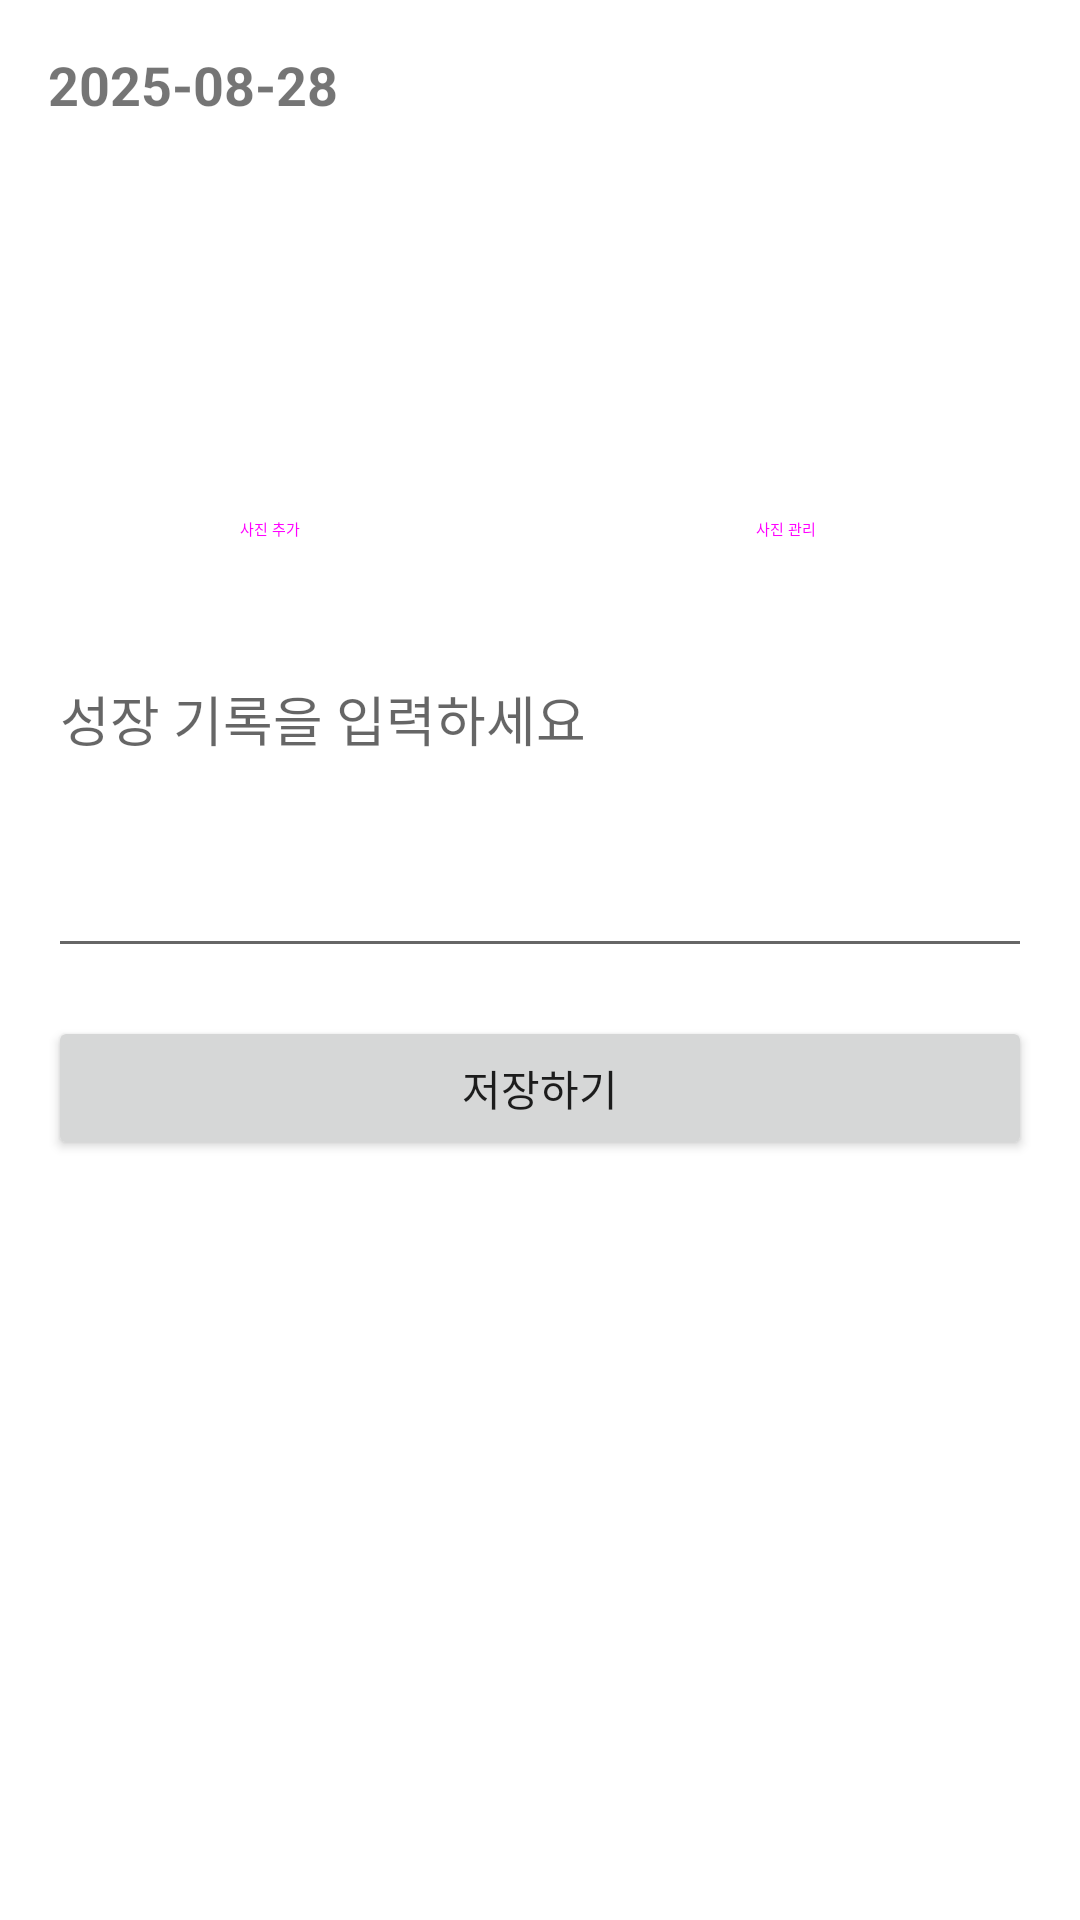

The Android layout XML behind this screen, and the referenced resources:
<!-- AndroidManifest.xml: application theme Theme.AIPlantButlerNew -->
<!-- res/layout/bottom_sheet_calendar_editor.xml -->
<?xml version="1.0" encoding="utf-8"?>
<LinearLayout xmlns:android="http://schemas.android.com/apk/res/android"
    android:layout_width="match_parent"
    android:layout_height="wrap_content"
    android:orientation="vertical"
    android:padding="16dp">

    <TextView
        android:id="@+id/text_view_sheet_date"
        android:layout_width="wrap_content"
        android:layout_height="wrap_content"
        android:text="2025-08-28"
        android:textSize="18sp"
        android:textStyle="bold"/>

    <androidx.recyclerview.widget.RecyclerView
        android:id="@+id/recycler_view_thumbnails"
        android:layout_width="match_parent"
        android:layout_height="80dp"
        android:layout_marginTop="16dp"/>

    <LinearLayout
        android:layout_width="match_parent"
        android:layout_height="wrap_content"
        android:orientation="horizontal"
        android:layout_marginTop="16dp">
        <Button
            android:id="@+id/button_add_photo_sheet"
            style="@style/Widget.Material3.Button.Icon"
            android:layout_width="0dp"
            android:layout_weight="1"
            android:layout_marginEnd="8dp"
            android:layout_height="wrap_content"
            android:text="사진 추가"/>
        <Button
            android:id="@+id/button_manage_photos_sheet"
            style="@style/Widget.Material3.Button.OutlinedButton.Icon"
            android:layout_width="0dp"
            android:layout_weight="1"
            android:layout_marginStart="8dp"
            android:layout_height="wrap_content"
            android:text="사진 관리"/>
    </LinearLayout>

    <EditText
        android:id="@+id/edit_text_diary_sheet"
        android:layout_width="match_parent"
        android:layout_height="wrap_content"
        android:layout_marginTop="16dp"
        android:hint="성장 기록을 입력하세요"
        android:lines="4"
        android:gravity="top"/>

    <Button
        android:id="@+id/button_save_sheet"
        android:layout_width="match_parent"
        android:layout_height="wrap_content"
        android:layout_marginTop="16dp"
        android:text="저장하기"/>
</LinearLayout>
<!-- resources referenced by this layout -->
<resources>
  <style name="Theme.AIPlantButlerNew" parent="Theme.MaterialComponents.DayNight.NoActionBar">
          <item name="colorPrimary">@color/primaryGreen</item>
          <item name="colorPrimaryVariant">@color/primaryDarkGreen</item>
          <item name="colorOnPrimary">@color/white</item>
          <item name="colorSecondary">@color/accentGreen</item>
          <item name="colorSecondaryVariant">@color/primaryDarkGreen</item>
          <item name="colorOnSecondary">@color/white</item>
          <item name="android:statusBarColor">?attr/colorPrimaryVariant</item>
          <item name="android:windowBackground">@color/white</item>
      </style>
  <color name="primaryGreen">#4CAF50</color>
  <color name="primaryDarkGreen">#388E3C</color>
  <color name="white">#FFFFFFFF</color>
  <color name="accentGreen">#8BC34A</color>
</resources>
